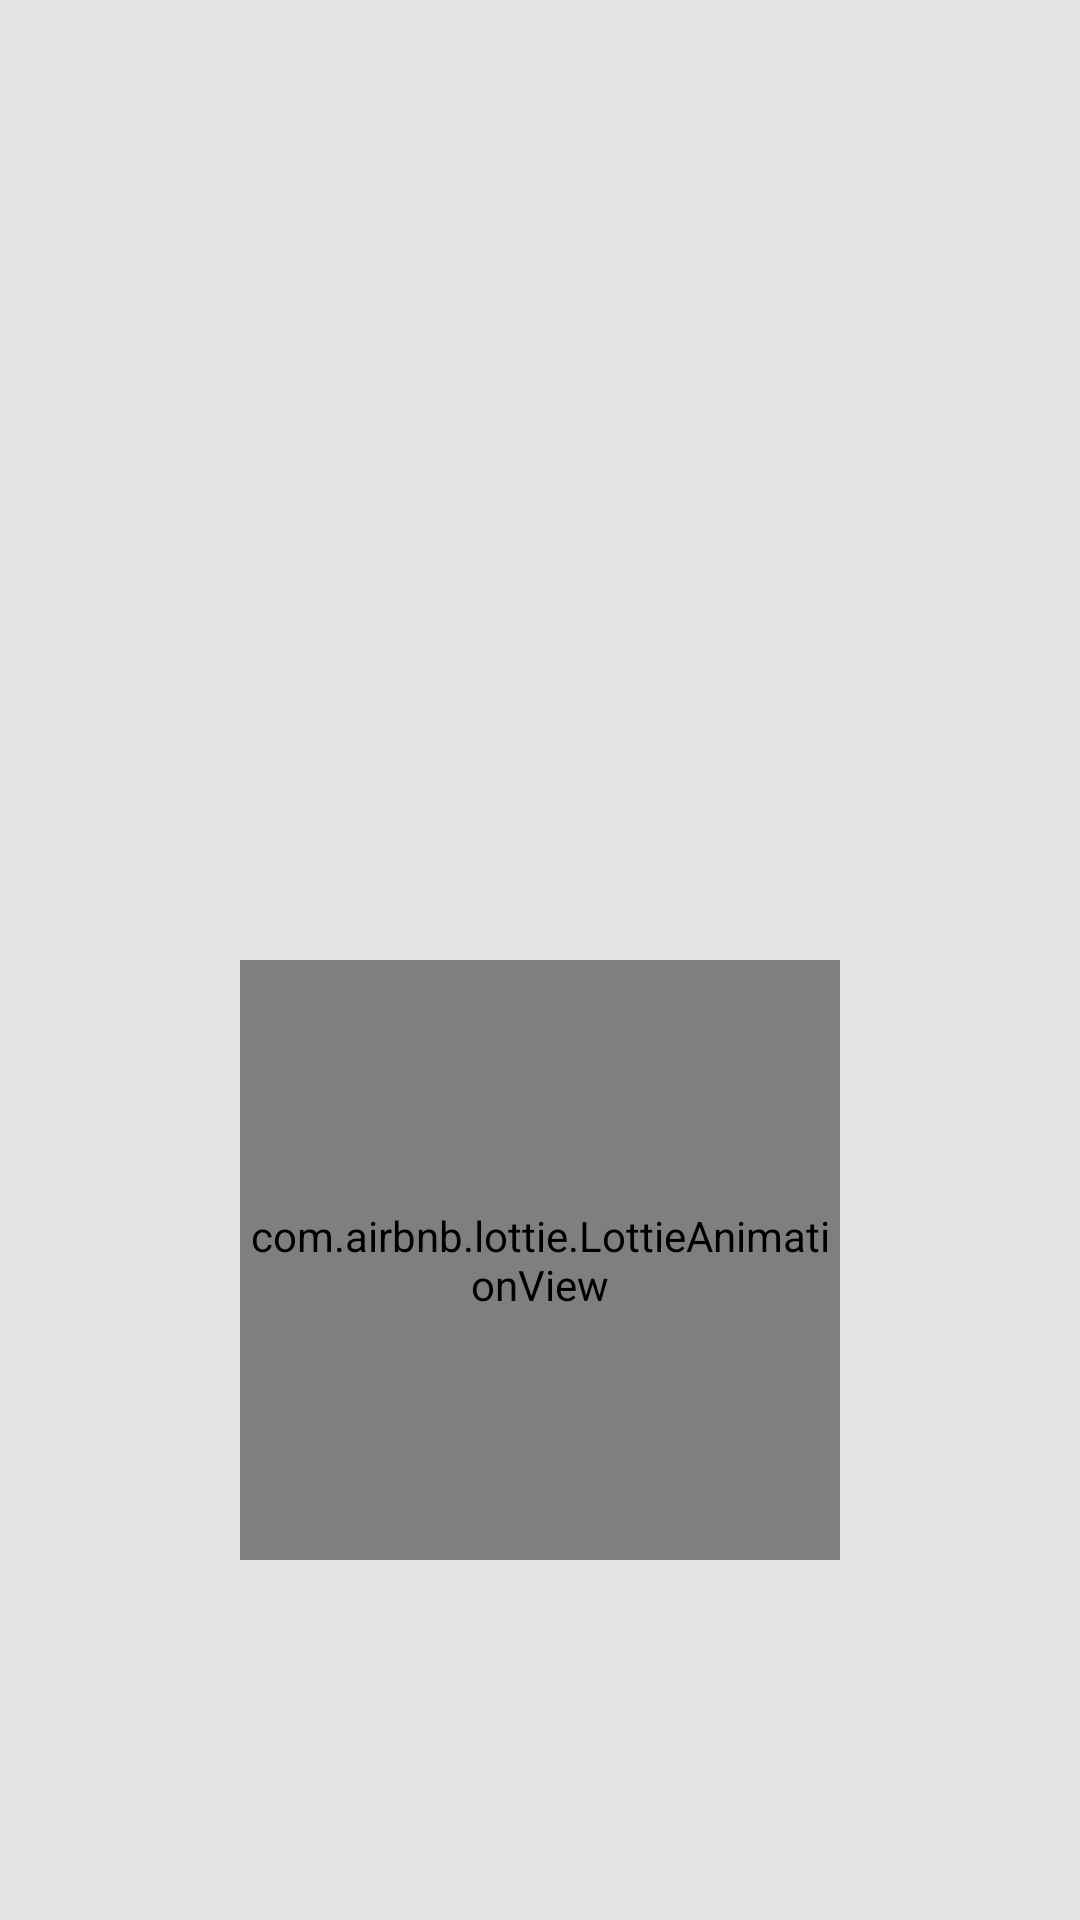

This screen was rendered from an Android layout file. Write that file and the resources it references.
<!-- AndroidManifest.xml: application theme Theme.PokemonApp -->
<!-- res/layout/fragment_splash.xml -->
<?xml version="1.0" encoding="utf-8"?>
<layout xmlns:android="http://schemas.android.com/apk/res/android"
    xmlns:app="http://schemas.android.com/apk/res-auto">

    <androidx.constraintlayout.widget.ConstraintLayout
        android:layout_width="match_parent"
        android:layout_height="match_parent"
        android:background="@color/blackWithOpacity">

        <ImageView
            android:id="@+id/ivLogo"
            android:layout_width="match_parent"
            android:layout_height="100dp"
            android:layout_margin="50dp"
            android:src="@drawable/png_pokemon"
            android:transitionName="@string/image_logo"
            app:layout_constraintBottom_toTopOf="@id/lavPikachu"
            app:layout_constraintEnd_toEndOf="parent"
            app:layout_constraintStart_toStartOf="parent"
            app:layout_constraintTop_toTopOf="parent"
            app:layout_constraintVertical_chainStyle="packed" />

        <com.airbnb.lottie.LottieAnimationView
            android:id="@+id/lavPikachu"
            android:layout_width="200dp"
            android:layout_height="200dp"
            app:layout_constraintBottom_toBottomOf="parent"
            app:layout_constraintEnd_toEndOf="parent"
            app:layout_constraintStart_toStartOf="parent"
            app:layout_constraintTop_toBottomOf="@id/ivLogo"
            app:lottie_autoPlay="true"
            app:lottie_rawRes="@raw/pikachu" />

    </androidx.constraintlayout.widget.ConstraintLayout>
</layout>
<!-- resources referenced by this layout -->
<resources>
  <color name="blackWithOpacity">#1A000000</color>
  <string name="image_logo">imageLogo</string>
  <style name="Theme.PokemonApp" parent="Theme.MaterialComponents.DayNight.NoActionBar">
          
          <item name="colorPrimary">@color/dark_gray</item>
          <item name="colorPrimaryVariant">@color/dark_gray</item>
          <item name="colorOnPrimary">@color/white</item>
          
          <item name="colorSecondary">@color/dark_gray</item>
          <item name="colorSecondaryVariant">@color/dark_gray</item>
          <item name="colorOnSecondary">@color/black</item>
          
          <item name="android:statusBarColor" tools:targetApi="l">?attr/colorPrimaryVariant</item>
          
          <item name="android:textColor">@color/black</item>
      </style>
  <color name="dark_gray">#2B292C</color>
  <color name="white">#FFFFFFFF</color>
  <color name="black">#FF000000</color>
</resources>
